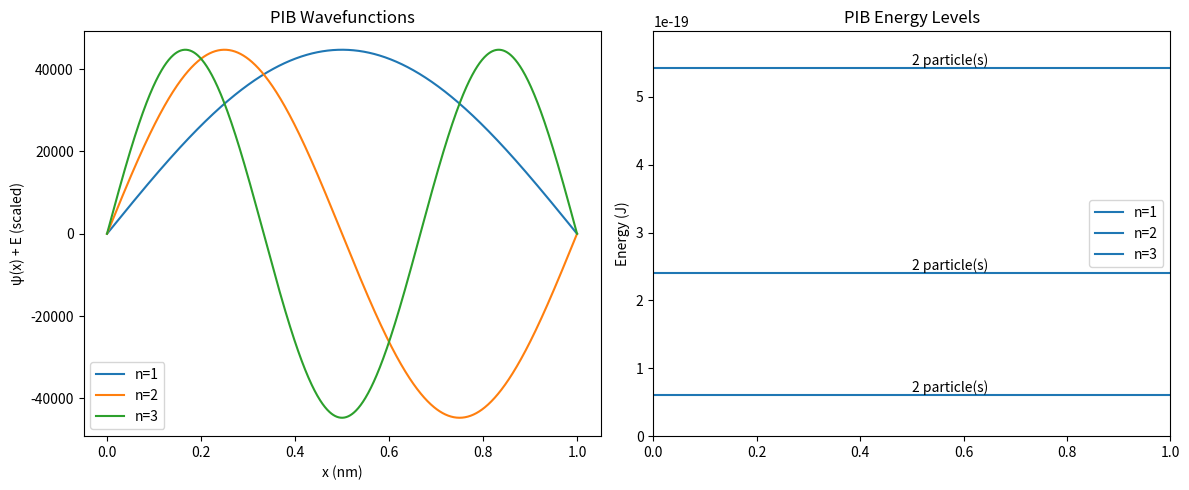
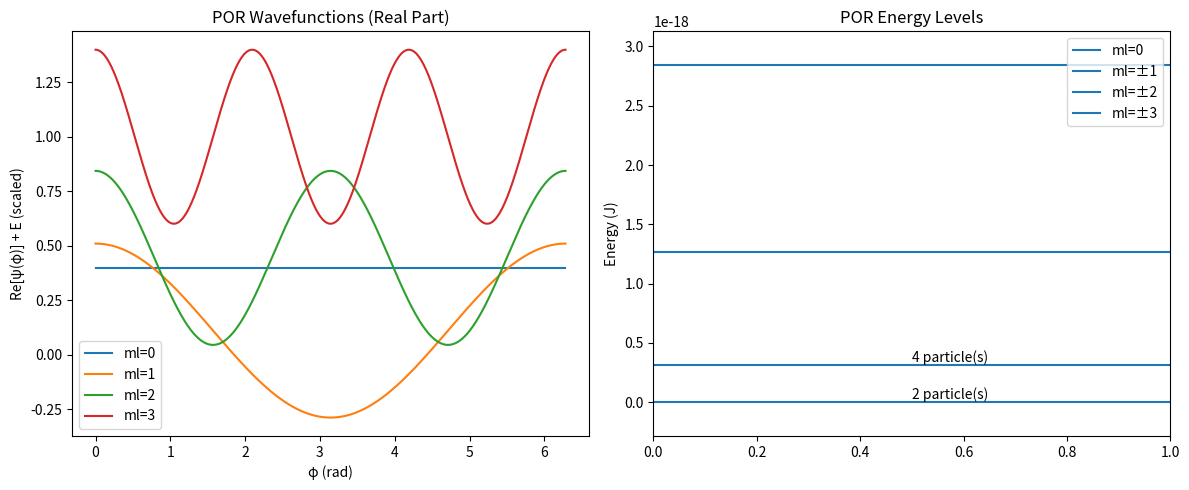

The matplotlib source for these figures, in order:
import numpy as np
import matplotlib.pyplot as plt
from io import BytesIO
from PIL import Image

# Physical constants
hbar = 1.0545718e-34
m_e = 9.1093837e-31

# PIB Model Functions
def pib_wavefunction(x, n, L):
    return np.sqrt(2 / L) * np.sin(n * np.pi * x / L)

def pib_energy(n, L):
    return (hbar**2 * np.pi**2 * n**2) / (2 * m_e * L**2)

def plot_pib(L, n_max=3, num_particles=1):
    x = np.linspace(0, L, 1000)
    fig, (ax1, ax2) = plt.subplots(1, 2, figsize=(12, 5))

    max_energy = pib_energy(n_max, L)
    for n in range(1, n_max + 1):
        psi = pib_wavefunction(x, n, L)
        energy = pib_energy(n, L)
        ax1.plot(x * 1e9, psi + energy / max_energy, label=f"n={n}")
    ax1.set_title("PIB Wavefunctions")
    ax1.set_xlabel("x (nm)")
    ax1.set_ylabel("ψ(x) + E (scaled)")
    ax1.legend()

    energies = []
    particles_filled = 0
    for n in range(1, n_max + 1):
        energy = pib_energy(n, L)
        energies.append(energy)
        ax2.axhline(energy, linestyle='-', label=f"n={n}")
        if particles_filled < num_particles:
            remaining = min(2, num_particles - particles_filled)
            ax2.text(0.5, energy, f"{remaining} particle(s)", verticalalignment='bottom')
            particles_filled += remaining
    ax2.set_title("PIB Energy Levels")
    ax2.set_ylabel("Energy (J)")
    ax2.legend()
    if energies:
        ax2.set_ylim(0, max(energies) * 1.1)
    else:
        ax2.set_ylim(0, 1e-18)

    plt.tight_layout()
    plt.show()
    return fig

# POR Model Functions
def por_wavefunction(phi, ml):
    return (1 / np.sqrt(2 * np.pi)) * np.exp(1j * ml * phi)

def por_energy(ml, R):
    return (ml**2 * hbar**2) / (2 * m_e * R**2)

def plot_por(R, n_max=3, num_particles=1):
    phi = np.linspace(0, 2 * np.pi, 1000)
    fig, (ax1, ax2) = plt.subplots(1, 2, figsize=(12, 5))

    max_energy = por_energy(n_max, R)
    for ml in range(0, n_max + 1):
        psi_real = np.real(por_wavefunction(phi, ml))
        energy = por_energy(ml, R)
        ax1.plot(phi, psi_real + energy / max_energy, label=f"ml={ml}")
    ax1.set_title("POR Wavefunctions (Real Part)")
    ax1.set_xlabel("φ (rad)")
    ax1.set_ylabel("Re[ψ(φ)] + E (scaled)")
    ax1.legend()

    energies = []
    particles_filled = 0
    for ml in range(0, n_max + 1):
        energy = por_energy(ml, R)
        energies.append(energy)
        ax2.axhline(energy, linestyle='-', label=f"ml=±{ml}" if ml > 0 else "ml=0")
        if particles_filled < num_particles:
            remaining = min(2 if ml == 0 else 4, num_particles - particles_filled)
            ax2.text(0.5, energy, f"{remaining} particle(s)", verticalalignment='bottom')
            particles_filled += remaining
    ax2.set_title("POR Energy Levels")
    ax2.set_ylabel("Energy (J)")
    ax2.legend()
    if energies:
        ax2.set_ylim(-max(energies) * 0.1, max(energies) * 1.1)
    else:
        ax2.set_ylim(-1e-20, 1e-20)

    plt.tight_layout()
    plt.show()
    return fig

# Energy Calculation
def calculate_energies(L, R, num_particles=6):
    pib_total_energy = 0
    particles_filled = 0
    n = 1
    while particles_filled < num_particles:
        energy = pib_energy(n, L)
        particles_to_add = min(2, num_particles - particles_filled)
        pib_total_energy += particles_to_add * energy
        particles_filled += particles_to_add
        n += 1

    por_total_energy = 0
    particles_filled = 0
    ml = 0
    while particles_filled < num_particles:
        energy = por_energy(ml, R)
        particles_to_add = min(2 if ml == 0 else 4, num_particles - particles_filled)
        por_total_energy += particles_to_add * energy
        particles_filled += particles_to_add
        ml += 1

    ase = pib_total_energy - por_total_energy
    return pib_total_energy, por_total_energy, ase

# Example inputs
L = 1.0 * 1e-9  # PIB box length (1 nm)
R = 0.139 * 1e-9  # POR ring radius (0.139 nm, benzene)
n_max = 3
num_particles = 6

# Plot PIB and POR
plot_pib(L, n_max, num_particles)
plot_por(R, n_max, num_particles)

# Calculate energies
pib_energy, por_energy, ase = calculate_energies(L, R)
print(f"PIB Energy (6 particles): {pib_energy:.2e} J")
print(f"POR Energy (6 particles): {por_energy:.2e} J")
print(f"Aromatic Stabilization Energy: {ase:.2e} J")